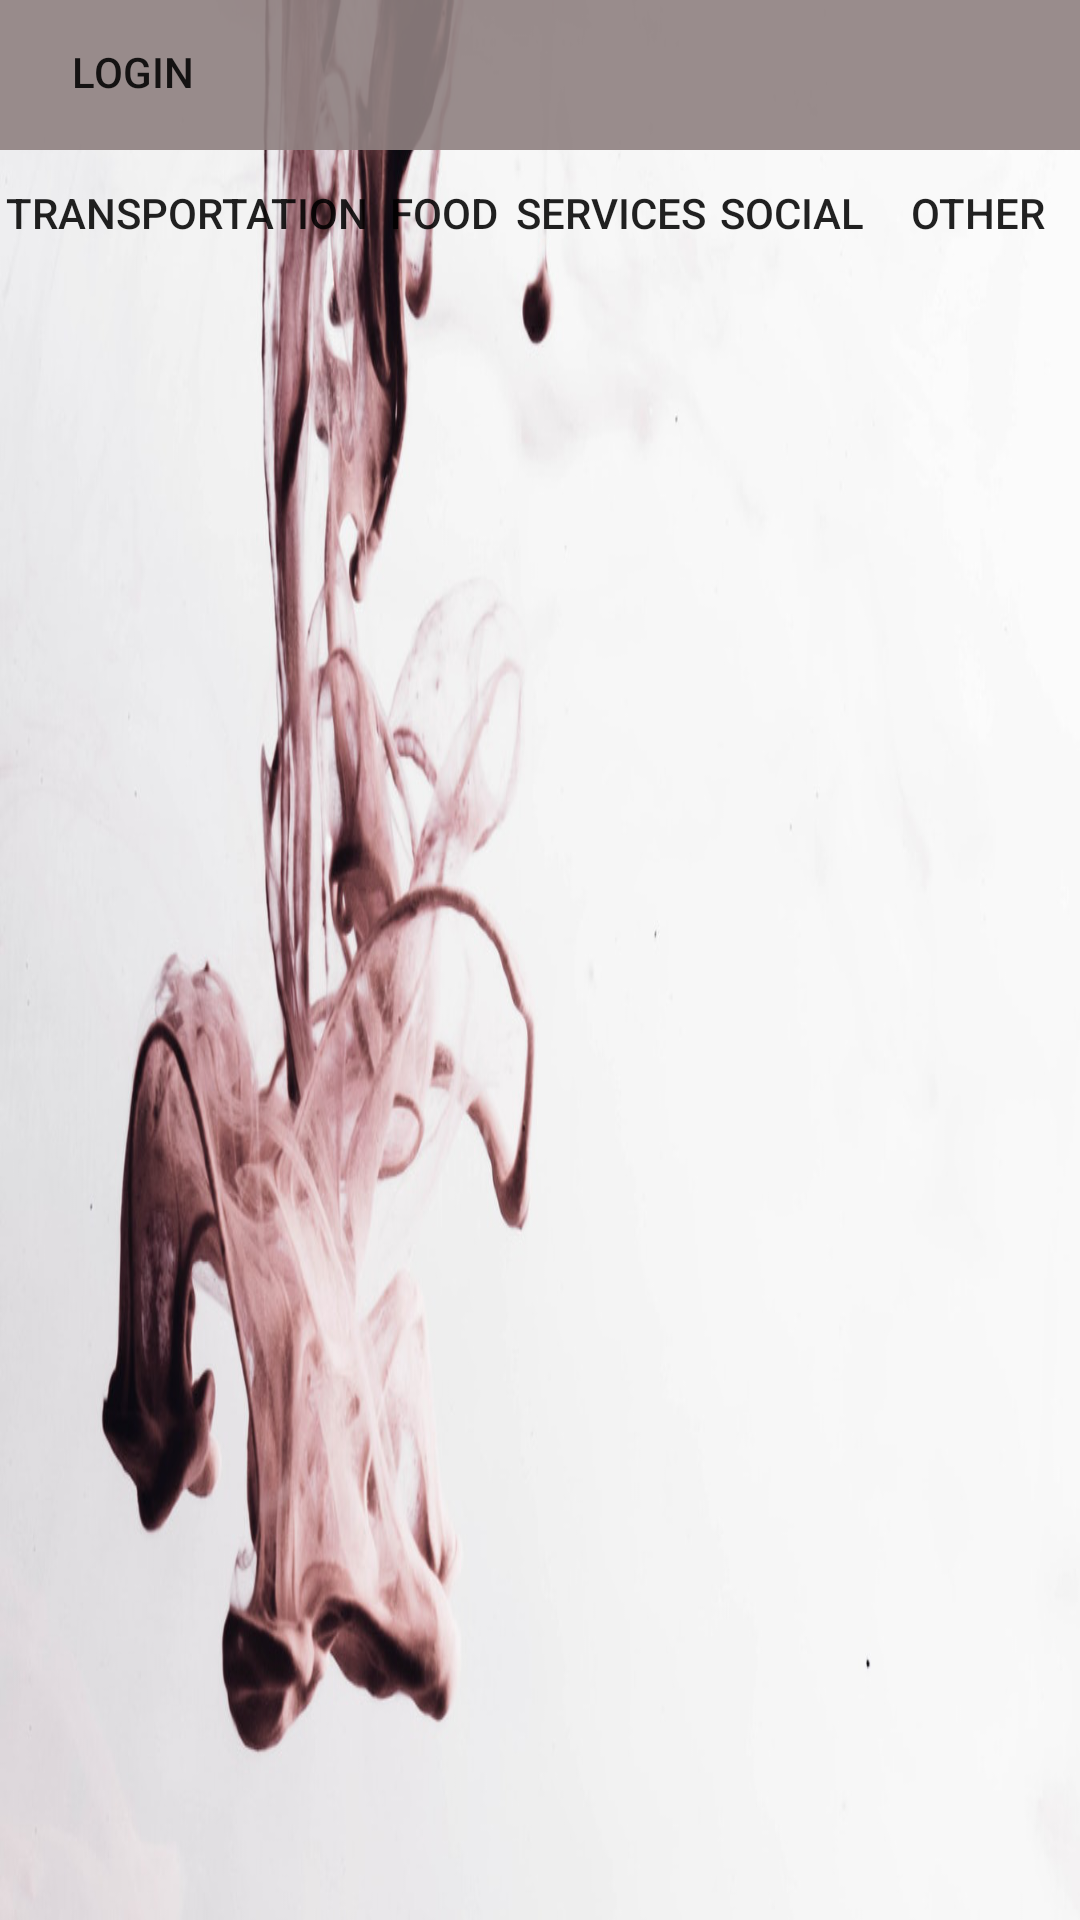

Reconstruct the res/layout file that produces this screen, plus the resources it refers to.
<!-- AndroidManifest.xml: application theme AppTheme -->
<!-- res/layout/activity_first.xml -->
<?xml version="1.0" encoding="utf-8"?>
<RelativeLayout xmlns:android="http://schemas.android.com/apk/res/android"
    xmlns:app="http://schemas.android.com/apk/res-auto"
    xmlns:tools="http://schemas.android.com/tools"
    android:layout_width="match_parent"
    android:layout_height="match_parent"
    android:orientation="vertical"
    android:background="@drawable/back2"
    tools:context=".FirstActivity">

    <com.google.android.material.appbar.AppBarLayout
        android:id="@+id/mybar"
        android:layout_width="match_parent"
        android:layout_height="50dp"
        android:background="#af8f8080">

        <LinearLayout
            android:layout_width="match_parent"
            android:layout_height="50dp"
            android:background="#af8f8080">

            <Button
                android:id="@+id/loginbutton"
                android:layout_width="wrap_content"
                android:layout_height="wrap_content"
                android:layout_alignBottom="@+id/toolbar"
                android:layout_alignParentEnd="true"
                android:layout_marginEnd="5dp"
                android:layout_marginBottom="2dp"
                android:background="@android:color/transparent"
                android:text="Login" />
        </LinearLayout>
    </com.google.android.material.appbar.AppBarLayout>
    <Button
        android:id="@+id/transportation"
        android:text="Transportation"
        android:layout_width="125dp"
        android:layout_height="40dp"
        android:background="@android:color/transparent"
        android:layout_marginTop="51dp"/>
    <Button
        android:layout_marginLeft="3dp"
        android:id="@+id/food"
        android:text="Food"
        android:layout_toRightOf="@+id/transportation"
        android:layout_width="40dp"
        android:layout_height="40dp"
        android:background="@android:color/transparent"
        android:layout_marginTop="51dp"/>
    <Button
        android:layout_marginLeft="3dp"
        android:id="@+id/services"
        android:text="Services"
        android:layout_toRightOf="@+id/food"
        android:layout_width="65dp"
        android:layout_height="40dp"
        android:background="@android:color/transparent"
        android:layout_marginTop="51dp"/>
    <Button
        android:layout_marginLeft="3dp"
        android:id="@+id/social"
        android:text="Social"
        android:layout_toRightOf="@+id/services"
        android:layout_width="50dp"
        android:layout_height="40dp"
        android:background="@android:color/transparent"
        android:layout_marginTop="51dp"/>
    <Button
        android:layout_marginLeft="3dp"
        android:id="@+id/other"
        android:text="Other"
        android:layout_toRightOf="@+id/social"
        android:layout_width="match_parent"
        android:layout_height="40dp"
        android:background="@android:color/transparent"
        android:layout_marginTop="51dp"/>

    <LinearLayout
        android:layout_marginTop="92dp"
        android:layout_width="match_parent"
        android:layout_height="match_parent">

        <androidx.recyclerview.widget.RecyclerView
            android:layout_marginStart="0dp"
            android:layout_width="match_parent"
            android:layout_height="match_parent"
            android:id="@+id/recyclerView"

            />

    </LinearLayout>





</RelativeLayout>
<!-- resources referenced by this layout -->
<resources>
  <!-- drawable back2: png bitmap (drawable, 482091 bytes) -->
  <style name="AppTheme" parent="Theme.AppCompat.Light.NoActionBar">
          
          <item name="colorPrimary">@color/colorPrimary</item>
          <item name="colorPrimaryDark">@color/colorPrimaryDark</item>
          <item name="colorAccent">@color/colorAccent</item>
      </style>
  <color name="colorPrimary">#008577</color>
  <color name="colorPrimaryDark">#00574B</color>
  <color name="colorAccent">#D81B60</color>
</resources>
